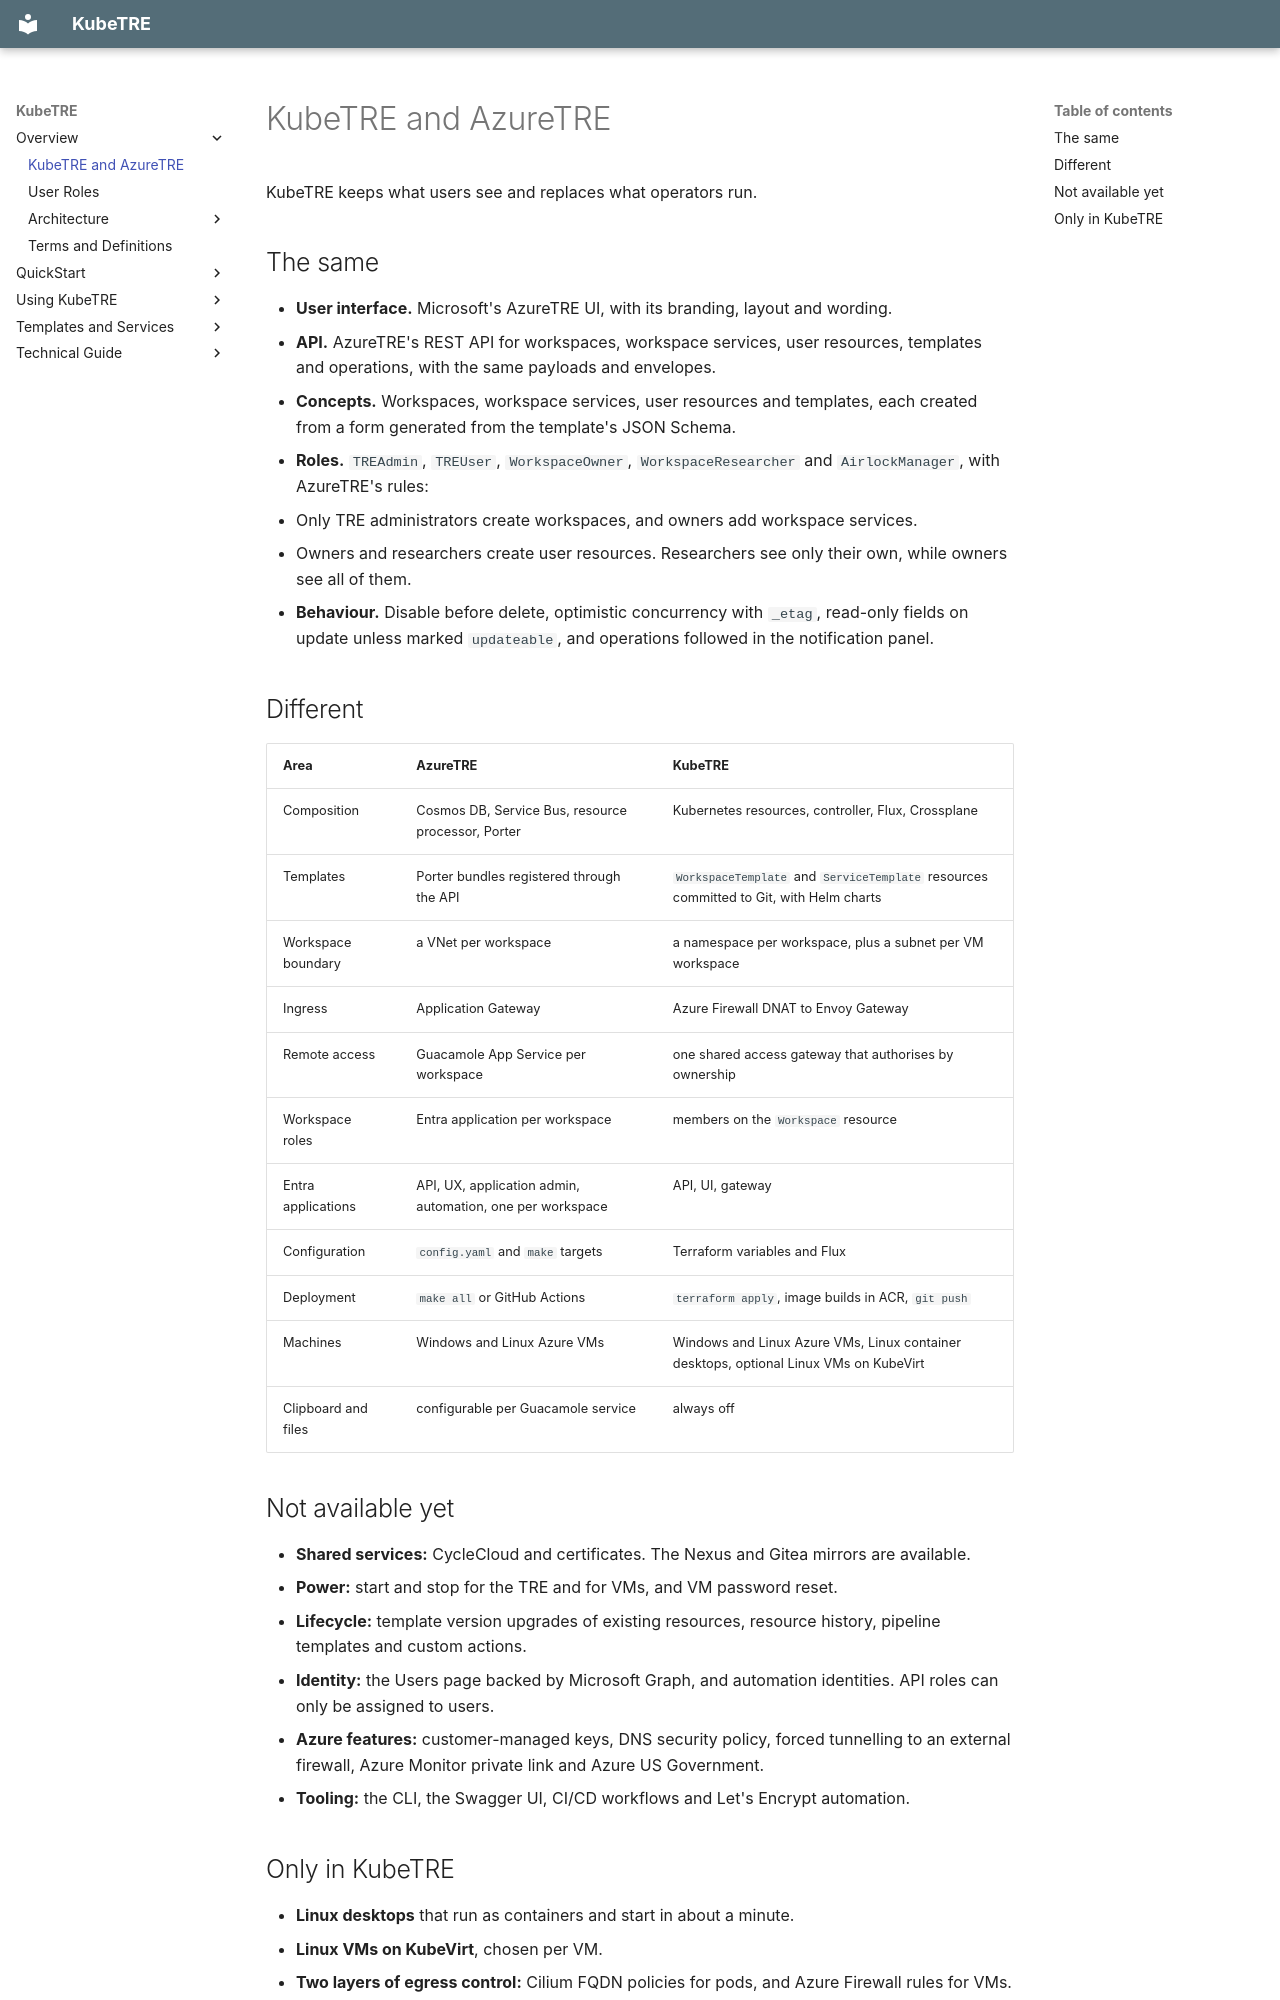

repository: isBioku/kubetre · page: overview/azuretre-comparison/index.html · generator: mkdocs

# KubeTRE and AzureTRE

KubeTRE keeps what users see and replaces what operators run.

## The same

- **User interface.** Microsoft's AzureTRE UI, with its branding, layout and wording.
- **API.** AzureTRE's REST API for workspaces, workspace services, user resources, templates
  and operations, with the same payloads and envelopes.
- **Concepts.** Workspaces, workspace services, user resources and templates, each created
  from a form generated from the template's JSON Schema.
- **Roles.** `TREAdmin`, `TREUser`, `WorkspaceOwner`, `WorkspaceResearcher` and
  `AirlockManager`, with AzureTRE's rules:
  - Only TRE administrators create workspaces, and owners add workspace services.
  - Owners and researchers create user resources. Researchers see only their own, while owners
    see all of them.
- **Behaviour.** Disable before delete, optimistic concurrency with `_etag`, read-only fields
  on update unless marked `updateable`, and operations followed in the notification panel.

## Different

| Area | AzureTRE | KubeTRE |
|---|---|---|
| Composition | Cosmos DB, Service Bus, resource processor, Porter | Kubernetes resources, controller, Flux, Crossplane |
| Templates | Porter bundles registered through the API | `WorkspaceTemplate` and `ServiceTemplate` resources committed to Git, with Helm charts |
| Workspace boundary | a VNet per workspace | a namespace per workspace, plus a subnet per VM workspace |
| Ingress | Application Gateway | Azure Firewall DNAT to Envoy Gateway |
| Remote access | Guacamole App Service per workspace | one shared access gateway that authorises by ownership |
| Workspace roles | Entra application per workspace | members on the `Workspace` resource |
| Entra applications | API, UX, application admin, automation, one per workspace | API, UI, gateway |
| Configuration | `config.yaml` and `make` targets | Terraform variables and Flux |
| Deployment | `make all` or GitHub Actions | `terraform apply`, image builds in ACR, `git push` |
| Machines | Windows and Linux Azure VMs | Windows and Linux Azure VMs, Linux container desktops, optional Linux VMs on KubeVirt |
| Clipboard and files | configurable per Guacamole service | always off |

## Not available yet

- **Shared services:** CycleCloud and certificates. The Nexus and Gitea mirrors are available.
- **Power:** start and stop for the TRE and for VMs, and VM password reset.
- **Lifecycle:** template version upgrades of existing resources, resource history, pipeline
  templates and custom actions.
- **Identity:** the Users page backed by Microsoft Graph, and automation identities. API roles
  can only be assigned to users.
- **Azure features:** customer-managed keys, DNS security policy, forced tunnelling to an
  external firewall, Azure Monitor private link and Azure US Government.
- **Tooling:** the CLI, the Swagger UI, CI/CD workflows and Let's Encrypt automation.
